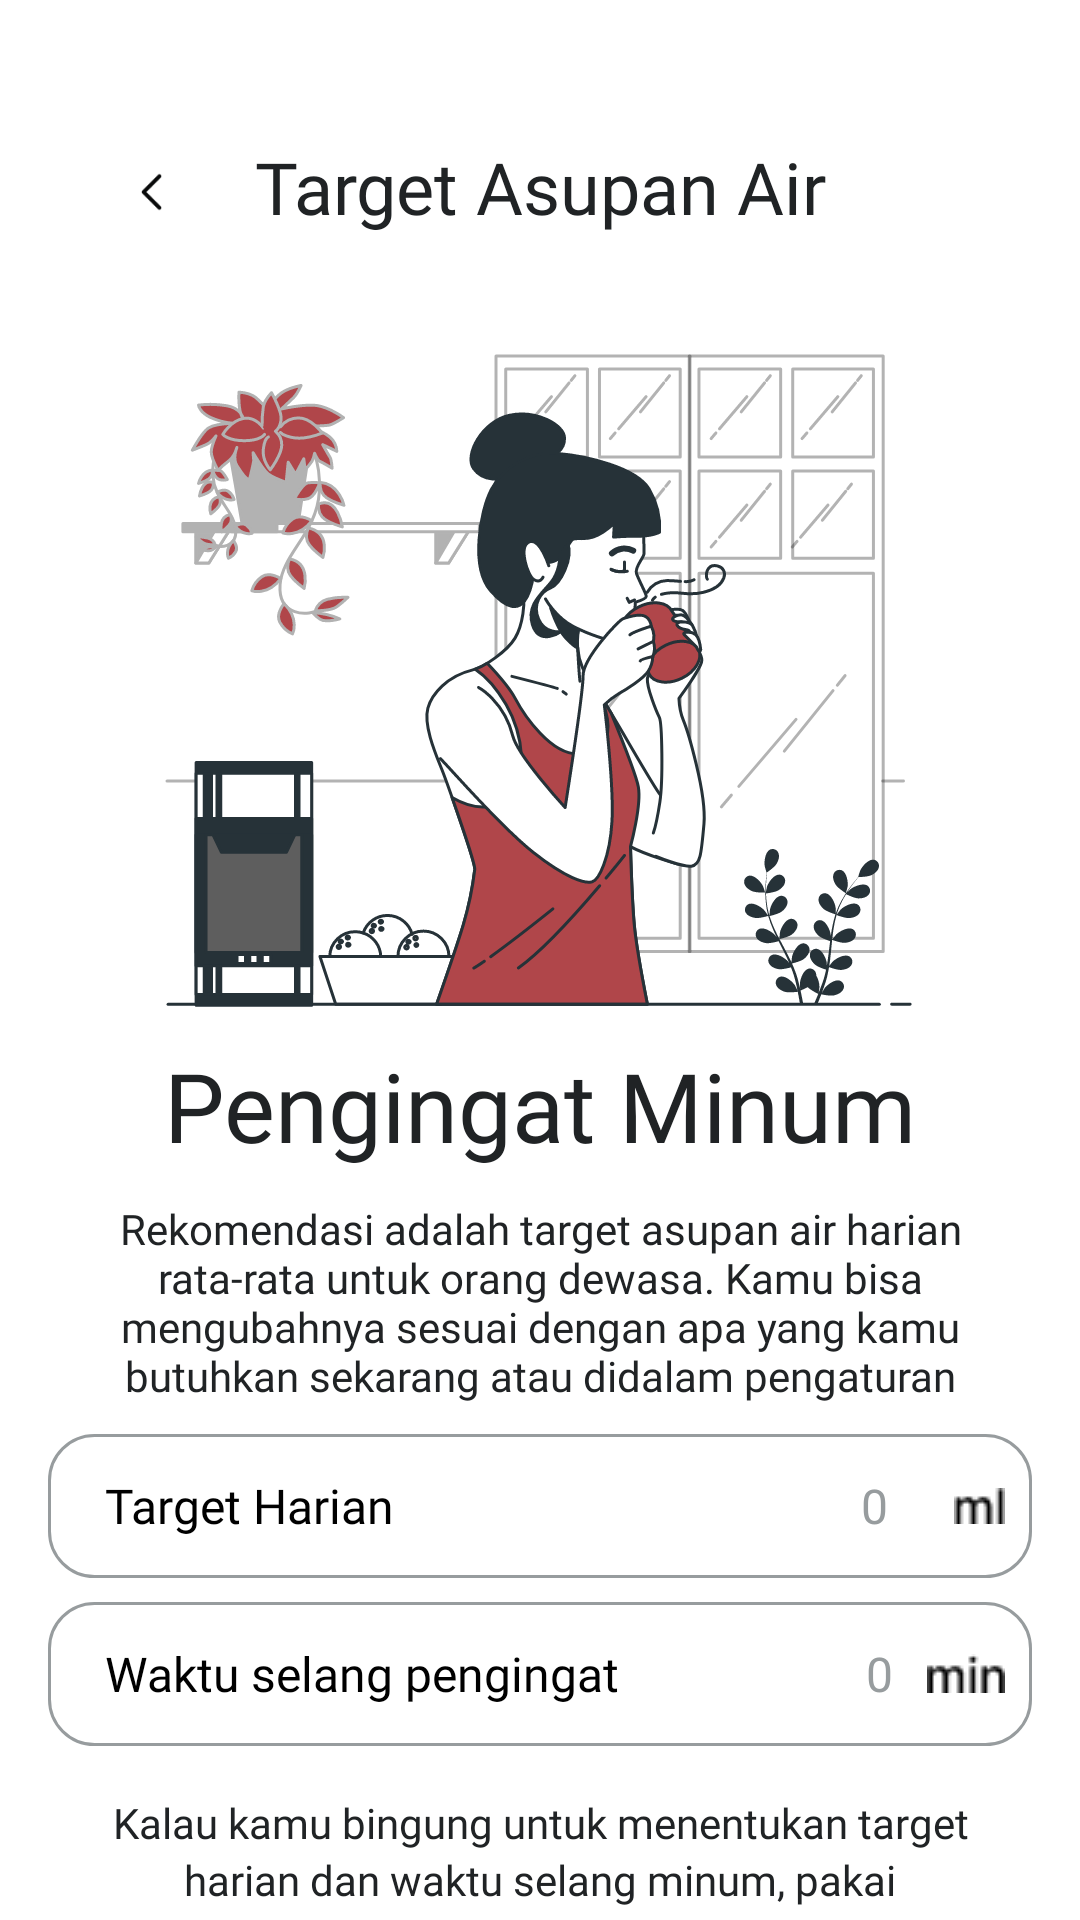

Reconstruct the res/layout file that produces this screen, plus the resources it refers to.
<!-- AndroidManifest.xml: application theme Theme.MealMate -->
<!-- res/layout/activity_personalisasi3.xml -->
<?xml version="1.0" encoding="utf-8"?>
<androidx.constraintlayout.widget.ConstraintLayout xmlns:android="http://schemas.android.com/apk/res/android"
    xmlns:app="http://schemas.android.com/apk/res-auto"
    xmlns:tools="http://schemas.android.com/tools"
    android:layout_width="match_parent"
    android:layout_height="match_parent"
    tools:context=".personalisasi3">
    <ImageView
        android:id="@+id/imageBack"
        android:layout_width="21dp"
        android:layout_height="24dp"
        android:layout_marginStart="40dp"
        android:layout_marginTop="52dp"
        app:layout_constraintStart_toStartOf="parent"
        app:layout_constraintTop_toTopOf="parent"
        app:srcCompat="@drawable/icon_back"/>

    <TextView
        android:id="@+id/textView3"
        android:layout_width="wrap_content"
        android:layout_height="wrap_content"
        android:layout_marginTop="46dp"
        app:layout_constraintEnd_toEndOf="parent"
        app:layout_constraintStart_toStartOf="parent"
        app:layout_constraintTop_toTopOf="parent"
        android:fontFamily="@font/inter_bold"
        android:gravity="center"
        android:text="Target Asupan Air"
        android:textSize="24dp"
        android:textColor="@color/dark" />



    <ImageView
        android:id="@+id/imageViewPersonalisasi2"
        android:layout_width="wrap_content"
        android:layout_height="wrap_content"
        android:layout_marginTop="100dp"
        app:layout_constraintEnd_toEndOf="parent"
        app:layout_constraintStart_toStartOf="parent"
        app:layout_constraintTop_toTopOf="parent"
        app:layout_constraintTop_toBottomOf="@+id/imageBack"
        app:srcCompat="@drawable/personalisasi3" />

    <TextView
        android:id="@+id/textView"
        android:layout_width="328dp"
        android:layout_height="wrap_content"
        android:layout_marginStart="16dp"
        android:layout_marginTop="4dp"
        android:textColor="@color/dark"
        android:layout_marginEnd="16dp"
        android:fontFamily="@font/inter_bold"
        android:gravity="center"
        android:text="Pengingat Minum"
        android:textSize="32dp"
        app:layout_constraintEnd_toEndOf="parent"
        app:layout_constraintStart_toStartOf="parent"
        app:layout_constraintTop_toBottomOf="@+id/imageViewPersonalisasi2" />


    <TextView
        android:id="@+id/textView4"
        android:layout_width="328dp"
        android:layout_height="wrap_content"
        android:layout_marginStart="16dp"
        android:layout_marginTop="10dp"
        android:layout_marginEnd="16dp"
        android:fontFamily="@font/inter_light"
        android:gravity="center"
        android:text="Rekomendasi adalah target asupan air harian rata-rata untuk orang dewasa. Kamu bisa mengubahnya sesuai dengan apa yang kamu butuhkan sekarang atau didalam pengaturan"
        android:textColor="@color/dark"
        android:textSize="14sp"
        app:layout_constraintEnd_toEndOf="parent"
        app:layout_constraintStart_toStartOf="parent"
        app:layout_constraintTop_toBottomOf="@+id/textView" />


    <LinearLayout
        android:id="@+id/linearLayout"
        android:layout_width="328dp"
        android:layout_height="wrap_content"
        android:layout_marginTop="10dp"
        android:orientation="vertical"
        app:layout_constraintEnd_toEndOf="parent"
        app:layout_constraintStart_toStartOf="parent"
        app:layout_constraintTop_toBottomOf="@+id/textView4">


        <LinearLayout
            android:layout_width="match_parent"
            android:layout_height="wrap_content"
            android:layout_marginBottom="8dp"
            android:background="@drawable/card_background"
            android:orientation="horizontal"
            android:paddingStart="19dp"
            android:paddingEnd="9dp">

            <TextView
                android:layout_width="match_parent"
                android:layout_height="wrap_content"
                android:layout_weight="1"
                android:drawablePadding="15dp"
                android:fontFamily="@font/inter_medium"
                android:layout_gravity="center"
                android:text="Target Harian"
                android:textColor="@color/black"
                android:textSize="16sp" />

            <EditText
                android:id="@+id/inputTarget"
                android:layout_width="wrap_content"
                android:layout_height="48dp"
                android:minWidth="48dp"
                android:background="@null"
                android:drawableEnd="@drawable/ml"
                android:drawablePadding="10dp"
                android:fontFamily="@font/inter_medium"
                android:layout_gravity="start"
                android:hint="0"
                android:inputType="number"
                android:textColorHint="@color/sky_dark"
                android:textSize="16sp" />
        </LinearLayout>

        <LinearLayout
            android:layout_width="match_parent"
            android:layout_height="wrap_content"
            android:layout_marginBottom="8dp"
            android:background="@drawable/card_background"
            android:orientation="horizontal"
            android:paddingStart="19dp"
            android:paddingEnd="9dp">

            <TextView
                android:layout_width="match_parent"
                android:layout_height="wrap_content"
                android:layout_weight="1"
                android:drawablePadding="15dp"
                android:fontFamily="@font/inter_medium"
                android:text="Waktu selang pengingat"
                android:textColor="@color/black"
                android:textSize="16sp" />

            <EditText
                android:id="@+id/waktuPengingat"
                android:layout_width="wrap_content"
                android:layout_height="48dp"
                android:minWidth="48dp"
                android:drawableEnd="@drawable/min"
                android:drawablePadding="10dp"
                android:background="@null"
                android:fontFamily="@font/inter_medium"
                android:gravity="center"
                android:hint="0"
                android:inputType="number"
                android:textColorHint="@color/sky_dark"
                android:textSize="16sp" />
        </LinearLayout>

    </LinearLayout>

    <LinearLayout
        android:id="@+id/linierLayout2"
        android:layout_width="match_parent"
        android:layout_height="wrap_content"
        android:orientation="vertical"
        android:gravity="center"
        app:layout_constraintTop_toBottomOf="@id/linearLayout">

        <TextView
            android:id="@+id/textPersonalisasi"
            android:layout_width="328dp"
            android:layout_height="wrap_content"
            android:layout_marginStart="16dp"
            android:layout_marginTop="8dp"
            android:textColor="@color/dark"
            android:layout_marginEnd="16dp"
            android:fontFamily="@font/inter_light"
            android:gravity="center"
            android:text="Kalau kamu bingung untuk menentukan target"
            android:textSize="14sp"
            app:layout_constraintEnd_toEndOf="parent"
            app:layout_constraintStart_toStartOf="parent"
            app:layout_constraintTop_toBottomOf="@+id/linearLayout" />

        <TextView
            android:id="@+id/textPersonalisasi2"
            android:layout_width="328dp"
            android:layout_height="wrap_content"
            android:layout_marginStart="16dp"
            android:textColor="@color/dark"
            android:layout_marginEnd="16dp"
            android:fontFamily="@font/inter_light"
            android:gravity="center"
            android:text="harian dan waktu selang minum, pakai"
            android:textSize="14sp"
            app:layout_constraintEnd_toEndOf="parent"
            app:layout_constraintStart_toStartOf="parent"
            app:layout_constraintTop_toBottomOf="@+id/linearLayout" />

        <LinearLayout
            android:layout_width="match_parent"
            android:layout_height="wrap_content"
            android:gravity="center"
            android:orientation="horizontal">

            <TextView
                android:id="@+id/buttonRekomendasi"
                android:layout_width="wrap_content"
                android:layout_height="wrap_content"
                android:textColor="@color/red_primary"
                android:fontFamily="@font/inter_light"
                android:textSize="14sp"
                android:text=" rekomendasi" />

            <TextView
                android:layout_width="wrap_content"
                android:layout_height="wrap_content"
                android:textColor="@color/dark"
                android:fontFamily="@font/inter_light"
                android:textSize="14sp"
                android:text=" aja !" />

        </LinearLayout>
    </LinearLayout>



    <Button
        android:id="@+id/button_lanjut"
        android:layout_width="wrap_content"
        android:layout_height="wrap_content"
        android:layout_marginTop="16dp"
        android:background="@drawable/btn_large"
        android:fontFamily="@font/inter_medium"
        android:letterSpacing="0"
        android:minWidth="328dp"
        android:minHeight="48dp"
        android:text="Lanjut"
        android:textAllCaps="false"
        android:textColor="@color/white"
        android:textSize="16sp"
        app:layout_constraintEnd_toEndOf="parent"
        app:layout_constraintStart_toStartOf="parent"
        app:layout_constraintTop_toBottomOf="@+id/linierLayout2" />

</androidx.constraintlayout.widget.ConstraintLayout>
<!-- resources referenced by this layout -->
<resources>
  <color name="black">#FF000000</color>
  <color name="dark">#202325</color>
  <color name="red_primary">#B0464A</color>
  <color name="sky_dark">#979C9E</color>
  <color name="white">#FFFFFFFF</color>
  <!-- drawable btn_large (drawable) -->
  <?xml version="1.0" encoding="utf-8"?>
  <shape xmlns:android="http://schemas.android.com/apk/res/android"
      android:shape="rectangle">
      <solid android:color="@color/red_primary"/>
      <corners android:radius="30dp"/>
  </shape>
  <!-- drawable card_background (drawable) -->
  <?xml version="1.0" encoding="utf-8"?>
  <shape xmlns:android="http://schemas.android.com/apk/res/android"
      android:shape="rectangle">
      <solid android:color="@color/white"/>
      <corners android:radius="15dp"/>
      <stroke android:color="@color/sky_dark"
          android:width="1dp"/>
  
  </shape>
  <!-- drawable icon_back (drawable) -->
  <vector xmlns:android="http://schemas.android.com/apk/res/android"
      android:width="24dp"
      android:height="24dp"
      android:viewportWidth="24"
      android:viewportHeight="24">
    <path
        android:pathData="M15,18L9,12L15,6"
        android:strokeLineJoin="round"
        android:strokeWidth="1.5"
        android:fillColor="#00000000"
        android:strokeColor="#090A0A"
        android:strokeLineCap="round"/>
  </vector>
  <!-- drawable min: png bitmap (drawable, 275 bytes) -->
  <!-- drawable ml: png bitmap (drawable, 242 bytes) -->
  <!-- drawable personalisasi3: vector/xml drawable (drawable, 66739 chars, omitted) -->
  <style name="Theme.MealMate" parent="Theme.MaterialComponents.DayNight.NoActionBar">
  
          
          <item name="colorPrimary">@color/red_primary</item>
          <item name="colorPrimaryVariant">@color/secondary</item>
          <item name="colorOnPrimary">@color/white</item>
          
          <item name="colorSecondary">@color/teal_200</item>
          <item name="colorSecondaryVariant">@color/teal_700</item>
          <item name="colorOnSecondary">@color/black</item>
          
          <item name="android:statusBarColor" tools:targetApi="l">?attr/colorPrimaryVariant</item>
          
      </style>
  <color name="secondary">#E9E9E9</color>
  <color name="teal_200">#FF03DAC5</color>
  <color name="teal_700">#FF018786</color>
</resources>
